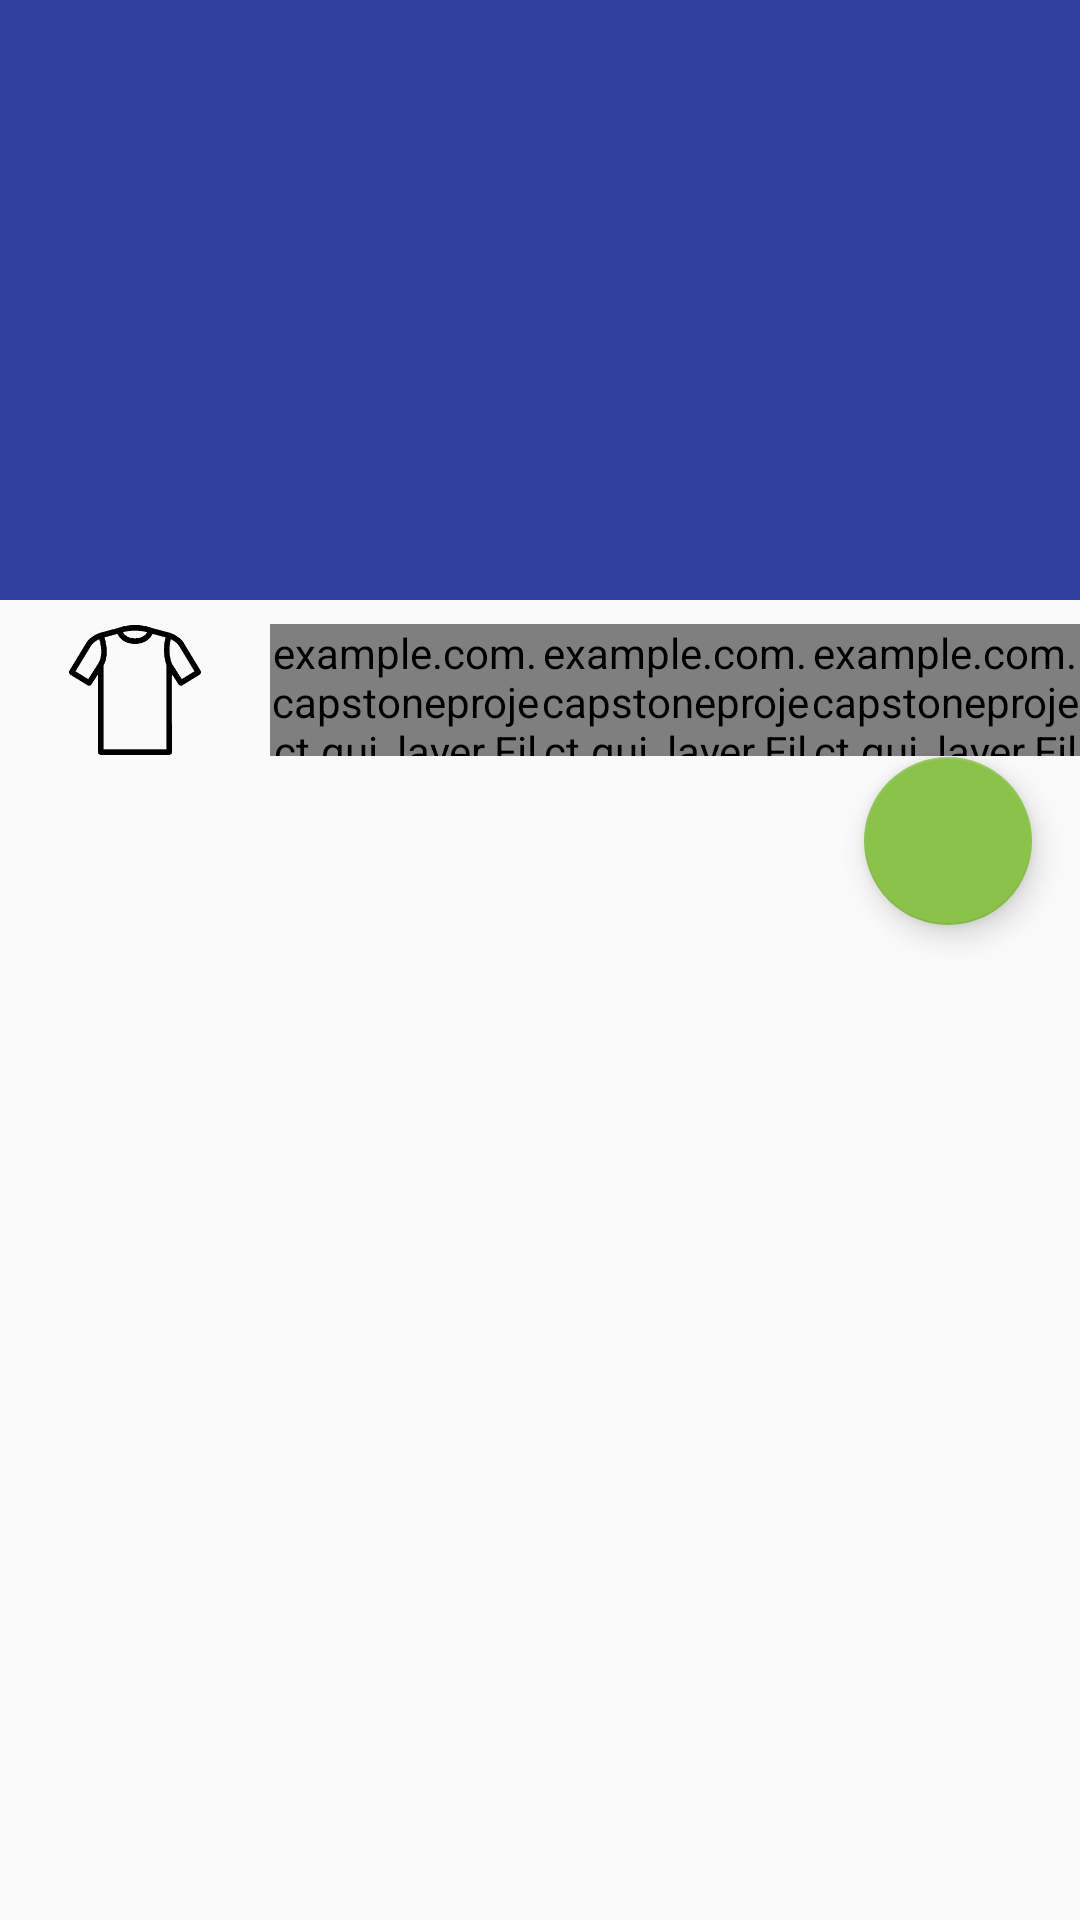

Layout XML and referenced resources for this Android screen:
<!-- AndroidManifest.xml: application theme NoBarAppTheme -->
<!-- res/layout/fragment_clothing_list.xml -->
<RelativeLayout
    xmlns:android="http://schemas.android.com/apk/res/android"
    xmlns:tools="http://schemas.android.com/tools"
    android:layout_width="match_parent"
    android:layout_height="match_parent"
    xmlns:app="http://schemas.android.com/apk/res-auto"
    tools:context=".gui_layer.fragments.ClothingListFragment"
    >

    <include
        android:id="@+id/item_preview_layout"
        layout="@layout/item_preview"
        android:layout_alignParentTop="true"
        android:layout_height="wrap_content"
        android:layout_width="match_parent"
        />
    <include
        layout="@layout/clothing_list"
        android:layout_width="match_parent"
        android:layout_height="0dp"
        android:layout_below="@+id/item_preview_layout"
        android:layout_alignParentBottom="true"
        android:layout_alignWithParentIfMissing="true"
        />

    <android.support.design.widget.FloatingActionButton
        android:id="@+id/add_item_fab_clf"
        android:layout_width="wrap_content"
        android:layout_height="wrap_content"
        app:srcCompat="@drawable/ic_add"
        android:layout_below="@+id/item_preview_layout"
        android:contentDescription="@string/add_item"
        android:layout_marginTop="-8dp"
        android:layout_alignParentEnd="true"
        android:layout_marginBottom="@dimen/medium_margin_padding"
        android:layout_marginEnd="@dimen/medium_margin_padding"
        android:elevation="@dimen/fab_elevation"
        />


</RelativeLayout>
<!-- res/layout/item_preview.xml (included above) -->
<?xml version="1.0" encoding="utf-8"?>
<LinearLayout
    xmlns:android="http://schemas.android.com/apk/res/android"
    android:orientation="vertical"
    android:layout_width="match_parent"
    android:layout_height="wrap_content"
    android:elevation="4dp"
    >

    <ImageView
        android:id="@+id/item_photo_iv"
        android:layout_width="match_parent"
        android:layout_height="200dp"
        android:contentDescription="@string/long_press_to_add_or_change_photo"
        android:background="?attr/colorPrimaryDark"

        />

    <include
        android:layout_height="@dimen/item_param_layout_height"
        android:layout_width="match_parent"
        layout="@layout/item_param_btn_ll"
        />



</LinearLayout>
<!-- res/layout/clothing_list.xml (included above) -->
<?xml version="1.0" encoding="utf-8"?>
<RelativeLayout xmlns:android="http://schemas.android.com/apk/res/android"
              android:orientation="vertical"
              android:layout_width="match_parent"
              android:layout_height="match_parent">


    <TextView
        android:id="@+id/no_item_tv"
        style="@style/large_tv_style"
        android:layout_centerHorizontal="true"
        android:text="@string/no_items_found_please_add_some"
        android:visibility="gone"
        />

    <android.support.v7.widget.RecyclerView
        android:id="@+id/item_rv"
        android:layout_marginTop="@dimen/medium_margin_padding"
        android:layout_width="match_parent"
        android:layout_height="wrap_content"
        android:layout_below="@+id/item_preview_layout"
        android:layout_alignWithParentIfMissing="true"
        />
</RelativeLayout>
<!-- res/layout/item_param_btn_ll.xml (included above) -->
<?xml version="1.0" encoding="utf-8"?>
<LinearLayout
    android:id="@+id/item_param_ll"
    android:layout_width="match_parent"
    android:layout_height="match_parent"
    xmlns:app="http://schemas.android.com/apk/res-auto"
    android:orientation="horizontal"
    android:paddingTop="@dimen/small_margin_padding"
    android:paddingBottom="@dimen/small_margin_padding"
    xmlns:android="http://schemas.android.com/apk/res/android"
    >

    <ImageView
        android:id="@+id/clothing_type_btn"
        android:layout_height="match_parent"
        android:layout_width="0dp"
        android:layout_weight="1"
        android:src="@drawable/ic_t_shirt"
        android:contentDescription="@string/cd_temp_val"
        android:transitionName="@string/tran"
        />

    <example.com.capstoneproject.gui_layer.FillableView
        android:id="@+id/water_res_btn"
        style="@style/fillable_view_ll_style"
        app:main_image="@drawable/ic_drop"
        app:filler_image="@drawable/ic_drop_filled"
        android:transitionName="@string/tran1"
        app:max_fill="@integer/resistance_count"
        />

    <example.com.capstoneproject.gui_layer.FillableView
        android:id="@+id/wind_res_btn"
        android:layout_width="0dp"
        android:layout_height="match_parent"
        android:layout_weight="1"
        app:main_image="@drawable/ic_wind"
        app:filler_image="@drawable/ic_wind_fill"
        app:max_fill="@integer/resistance_count"
        android:layout_margin="-5dp"
        android:transitionName="@string/tran2"
        />

    <example.com.capstoneproject.gui_layer.FillableView
        android:id="@+id/cold_res_btn"
        android:layout_width="0dp"
        android:layout_height="match_parent"
        android:layout_weight="1"
        app:main_image="@drawable/ic_temperature"
        app:filler_image="@drawable/ic_temperature_fill"
        app:max_fill="@integer/resistance_count"
        android:transitionName="@string/tran3"
        />

</LinearLayout>
<!-- resources referenced by this layout -->
<resources>
  <dimen name="fab_elevation">8dp</dimen>
  <dimen name="item_param_layout_height">60dp</dimen>
  <dimen name="medium_margin_padding">16dp</dimen>
  <dimen name="small_margin_padding">8dp</dimen>
  <!-- drawable ic_drop: png bitmap (drawable-hdpi, 12680 bytes) -->
  <!-- drawable ic_drop_filled: png bitmap (drawable-hdpi, 8836 bytes) -->
  <!-- drawable ic_t_shirt: png bitmap (drawable-hdpi, 13284 bytes) -->
  <!-- drawable ic_temperature: png bitmap (drawable-hdpi, 10591 bytes) -->
  <!-- drawable ic_temperature_fill: png bitmap (drawable-hdpi, 7972 bytes) -->
  <!-- drawable ic_wind: png bitmap (drawable-hdpi, 22204 bytes) -->
  <!-- drawable ic_wind_fill: png bitmap (drawable-hdpi, 13592 bytes) -->
  <integer name="resistance_count">4</integer>
  <string name="add_item">Add item</string>
  <string name="cd_temp_val">Image</string>
  <string name="long_press_to_add_or_change_photo">Long press to add or change photo.</string>
  <string name="no_items_found_please_add_some">No items found, please add some</string>
  <string name="tran">tran</string>
  <string name="tran1">tran1</string>
  <string name="tran2">tran2</string>
  <string name="tran3">tran3</string>
  <style name="fillable_view_ll_style">
          <item name="android:layout_height">match_parent</item>
          <item name="android:layout_width">0dp</item>
          <item name="android:layout_weight">1</item>
          <item name="max_fill">@integer/resistance_count</item>
      </style>
  <style name="large_tv_style" parent="text_view_style">
          <item name="android:textSize">@dimen/large_text_size</item>
      </style>
  <style name="NoBarAppTheme" parent="Theme.AppCompat.Light.NoActionBar">
          <item name="colorPrimary">@color/primary</item>
          <item name="colorPrimaryDark">@color/primary_dark</item>
          <item name="colorAccent">@color/accent</item>
          <item name="android:textColor">@color/primary_text</item>
      </style>
  <style name="text_view_style" parent="wraped_style">
          <item name="android:paddingTop">4dp</item>
          <item name="android:paddingBottom">4dp</item>
          <item name="android:paddingStart">8dp</item>
          <item name="android:paddingEnd">8dp</item>
      </style>
  <dimen name="large_text_size">20sp</dimen>
  <color name="primary">#3F51B5</color>
  <color name="primary_dark">#303F9F</color>
  <color name="accent">#8BC34A</color>
  <color name="primary_text">#212121</color>
  <style name="wraped_style">
          <item name="android:layout_width">wrap_content</item>
          <item name="android:layout_height">wrap_content</item>
      </style>
</resources>
